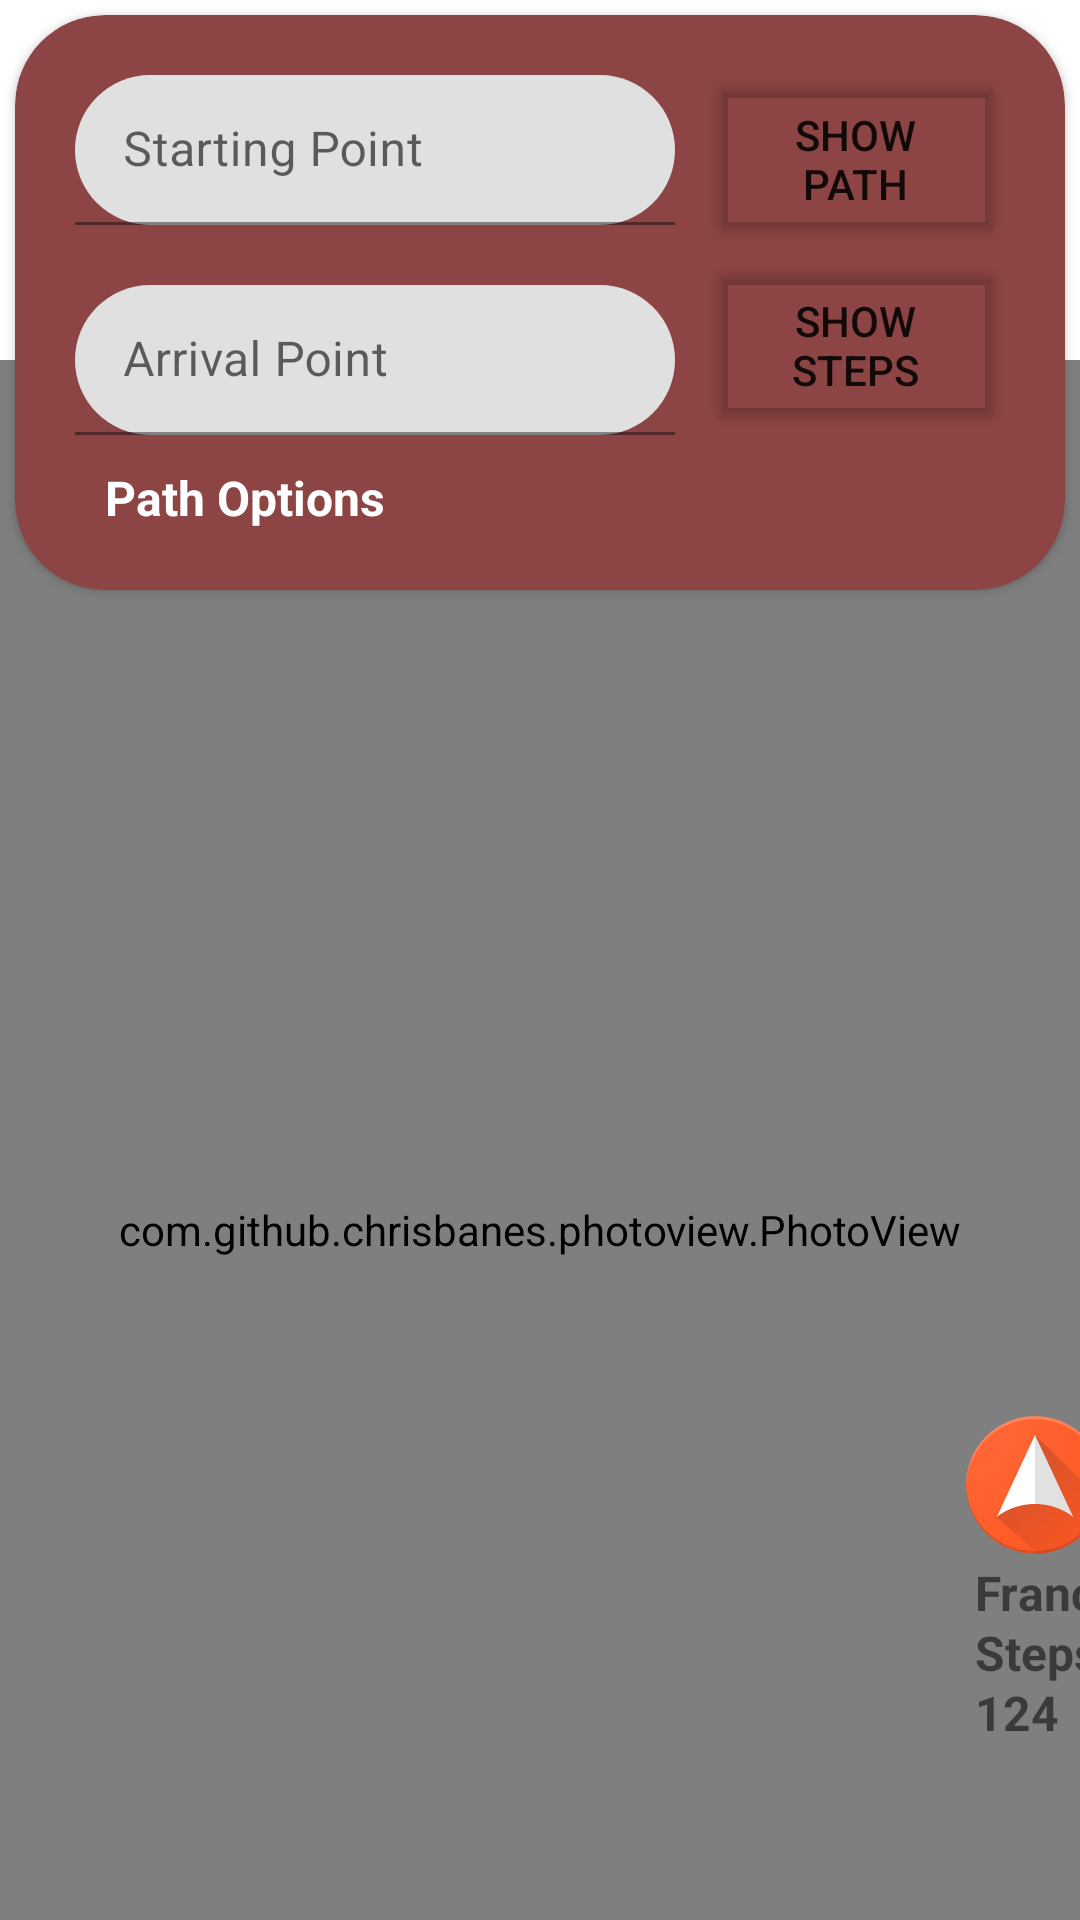

The Android layout XML behind this screen, and the referenced resources:
<!-- AndroidManifest.xml: application theme Theme.OsmDroidEX2 -->
<!-- res/layout/indoornavactivity.xml -->
<?xml version="1.0" encoding="utf-8"?>
<LinearLayout xmlns:android="http://schemas.android.com/apk/res/android"
    xmlns:app="http://schemas.android.com/apk/res-auto"
    xmlns:tools="http://schemas.android.com/tools"
    android:layout_width="match_parent"
    android:layout_height="match_parent"
    android:orientation="vertical"
    tools:context=".MainActivity">


    <FrameLayout
        android:layout_width="match_parent"
        android:layout_height="match_parent">
        <androidx.cardview.widget.CardView
            android:layout_marginLeft="5dp"
            android:layout_marginRight="5dp"
            android:layout_marginTop="5dp"
            android:layout_width="match_parent"
            android:layout_height="wrap_content"
            android:layout_weight="0.001"
            app:cardBackgroundColor="#8C4444"
            app:cardCornerRadius="30dp">


            <LinearLayout
                android:layout_width="match_parent"
                android:layout_height="wrap_content"
                android:orientation="horizontal">

                <androidx.cardview.widget.CardView
                    android:layout_width="match_parent"
                    android:layout_height="wrap_content"
                    android:layout_marginStart="20dp"
                    android:layout_marginTop="20dp"
                    android:layout_marginBottom="20dp"
                    android:layout_weight="1"
                    android:outlineProvider="none"
                    app:cardBackgroundColor="@android:color/transparent">

                    <LinearLayout
                        android:layout_width="match_parent"
                        android:layout_height="match_parent"
                        android:baselineAligned="false"
                        android:orientation="vertical">

                        <com.google.android.material.textfield.TextInputLayout
                            android:id="@+id/startPoint"
                            android:layout_width="match_parent"
                            android:layout_height="match_parent"
                            android:layout_marginBottom="10dp"
                            android:layout_weight="1"
                            android:outlineProvider="none"
                            app:boxCornerRadiusBottomEnd="30dp"
                            app:boxCornerRadiusBottomStart="30dp"
                            app:boxCornerRadiusTopEnd="30dp"
                            app:boxCornerRadiusTopStart="30dp">

                            <com.google.android.material.textfield.TextInputEditText
                                android:id="@+id/starPoint"
                                android:layout_width="200dp"
                                android:layout_height="50dp"
                                android:hint="Starting Point"
                                android:outlineProvider="none" />

                        </com.google.android.material.textfield.TextInputLayout>

                        <com.google.android.material.textfield.TextInputLayout
                            android:layout_width="match_parent"
                            android:layout_height="match_parent"
                            android:layout_weight="1"
                            android:outlineProvider="none"
                            app:boxCornerRadiusBottomEnd="30dp"
                            app:boxCornerRadiusBottomStart="30dp"
                            app:boxCornerRadiusTopEnd="30dp"
                            app:boxCornerRadiusTopStart="30dp">

                            <com.google.android.material.textfield.TextInputEditText
                                android:id="@+id/endPoint"
                                android:layout_width="200dp"
                                android:layout_height="50dp"
                                android:layout_marginTop="10dp"
                                android:layout_weight="1"
                                android:hint="Arrival Point"
                                android:outlineProvider="none" />

                            <TextView
                                android:id="@+id/btn_options"
                                android:layout_width="wrap_content"
                                android:layout_height="wrap_content"
                                android:layout_marginLeft="10dp"
                                android:layout_marginTop="10dp"
                                android:text="Path Options"
                                android:textColor="@color/white"
                                android:textSize="16sp"
                                android:textStyle="bold" />
                        </com.google.android.material.textfield.TextInputLayout>

                    </LinearLayout>
                </androidx.cardview.widget.CardView>

                <androidx.cardview.widget.CardView
                    android:layout_width="wrap_content"
                    android:layout_height="wrap_content"
                    android:layout_gravity="bottom"
                    android:layout_marginBottom="115dp"
                    android:outlineProvider="none"
                    app:cardBackgroundColor="@android:color/transparent">

                </androidx.cardview.widget.CardView>

            </LinearLayout>

            <Button
                android:text="Show Path"
                android:id="@+id/drawBtn"
                android:layout_width="100dp"
                android:layout_height="60dp"
                android:layout_gravity="end"
                android:layout_marginTop="18dp"
                android:layout_marginEnd="20dp"
                android:layout_weight="1"
                app:cornerRadius="30dp"
                android:backgroundTint="#00000000"/>

            <Button
                android:id="@+id/stepBtn"
                android:layout_width="100dp"
                android:layout_height="60dp"
                android:layout_gravity="end"
                android:layout_marginTop="80dp"
                android:layout_marginEnd="20dp"
                android:layout_marginBottom="5dp"
                android:layout_weight="1"
                android:text="SHOW STEPS"
                android:backgroundTint="#00000000"
                app:cornerRadius="30dp" />

        </androidx.cardview.widget.CardView>

        <com.github.chrisbanes.photoview.PhotoView
            android:layout_gravity="center"
            android:layout_marginTop="90dp"
            android:id="@+id/map_image"
            android:layout_width="580dp"
            android:layout_height="580dp"
            android:layout_weight="1" />

        <com.github.chrisbanes.photoview.PhotoView
            android:layout_weight="1"
            android:clickable="false"
            android:id="@+id/indicator_image"
            android:layout_marginTop="90dp"
            android:layout_gravity="center"
            android:layout_width="580dp"
            android:layout_height="580dp"/>

        <androidx.constraintlayout.widget.ConstraintLayout
            android:layout_marginLeft="300dp"
            android:layout_marginTop="450dp"
            android:layout_width="100dp"
            android:layout_height="140dp">

            <ImageView
                android:id="@+id/compass_image_view"
                android:layout_width="50dp"
                android:layout_height="50dp"
                android:layout_centerHorizontal="true"
                android:layout_centerVertical="true"
                android:layout_marginStart="20dp"
                android:layout_marginTop="20dp"
                android:src="@drawable/img_2"
                app:layout_constraintEnd_toStartOf="@+id/degree_text_view"
                app:layout_constraintHorizontal_bias="0.0"
                app:layout_constraintStart_toStartOf="parent"
                app:layout_constraintTop_toTopOf="parent" />

            <TextView
                android:id="@+id/degree_text_view"
                android:layout_width="50dp"
                android:layout_height="wrap_content"
                android:layout_marginTop="70dp"
                android:layout_marginEnd="20dp"
                android:text="Franco"
                android:textSize="16sp"
                android:textStyle="bold"
                app:layout_constraintEnd_toEndOf="parent"
                app:layout_constraintStart_toStartOf="@+id/compass_image_view"
                app:layout_constraintTop_toTopOf="parent" />

            <TextView
                android:layout_width="50dp"
                android:layout_height="wrap_content"
                android:layout_marginTop="90dp"
                android:layout_marginEnd="20dp"
                android:text="Steps:"
                android:textSize="16sp"
                android:textStyle="bold"
                app:layout_constraintEnd_toEndOf="parent"
                app:layout_constraintStart_toStartOf="@+id/compass_image_view"
                app:layout_constraintTop_toTopOf="parent" />

            <TextView
                android:id="@+id/txt_passi"
                android:layout_width="50dp"
                android:layout_height="wrap_content"
                android:layout_marginTop="110dp"
                android:layout_marginEnd="20dp"
                android:text="124"
                android:textSize="16sp"
                android:textStyle="bold"
                app:layout_constraintEnd_toEndOf="parent"
                app:layout_constraintStart_toStartOf="@+id/compass_image_view"
                app:layout_constraintTop_toTopOf="parent" />

        </androidx.constraintlayout.widget.ConstraintLayout>

        <Button
            android:backgroundTint="#8C4444"
            android:id="@+id/btn_avvia"
            android:layout_marginLeft="20dp"
            android:layout_marginTop="690dp"
            android:layout_width="wrap_content"
            android:layout_height="wrap_content"
            android:text="Start" />

        <Button
            android:id="@+id/btn_user"
            android:layout_width="48dp"
            android:layout_height="60dp"
            android:layout_marginLeft="330dp"
            android:layout_marginTop="690dp"
            android:backgroundTint="#ff33b5e5" />

    </FrameLayout>

</LinearLayout>
<!-- resources referenced by this layout -->
<resources>
  <color name="white">#FFFFFFFF</color>
  <!-- drawable img_2: png bitmap (drawable, 25523 bytes) -->
  <style name="Theme.OsmDroidEX2" parent="Theme.MaterialComponents.Light.NoActionBar">
          
          <item name="colorPrimary">@color/purple_500</item>
          <item name="colorPrimaryVariant">@color/purple_700</item>
          <item name="colorOnPrimary">@color/white</item>
          
          <item name="colorSecondary">@color/teal_200</item>
          <item name="colorSecondaryVariant">@color/teal_700</item>
          <item name="colorOnSecondary">@color/black</item>
          
          <item name="android:statusBarColor">?attr/colorPrimaryVariant</item>
          
      </style>
  <color name="purple_500">#FF6200EE</color>
  <color name="purple_700">#FF3700B3</color>
  <color name="teal_200">#FF03DAC5</color>
  <color name="teal_700">#FF018786</color>
  <color name="black">#FF000000</color>
</resources>
